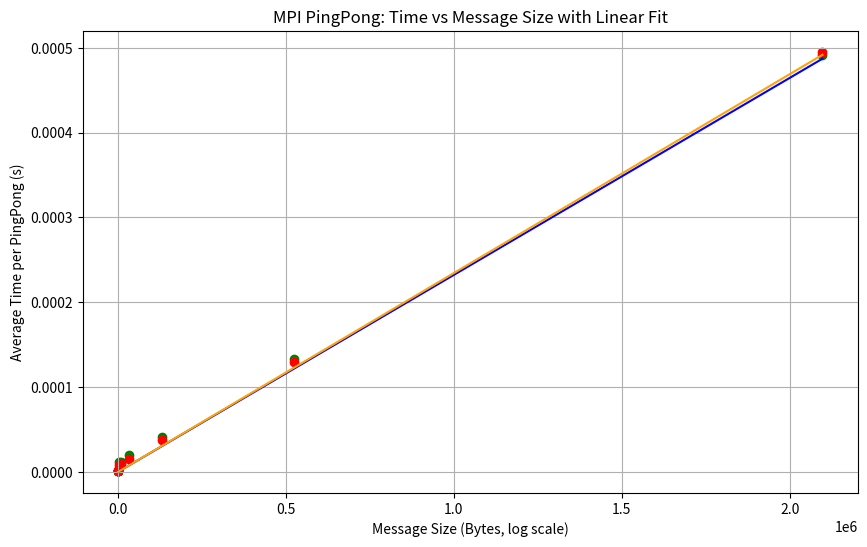

Reproduce this figure in Python.
import matplotlib.pyplot as plt
import numpy as np

message_sizes1 = np.array([16, 64, 256, 1034, 4096, 8192, 32768, 131072, 524288, 2097152])
avg_times1 = np.array([0.000001, 0.000001, 0.000001, 0.000002, 0.000012, 0.000012, 0.000020, 0.000041, 0.000133, 0.000492])

message_sizes2 = np.array([16, 64, 256, 1024, 4096, 8182, 32768, 131072, 524288, 2097152])
avg_times2 = np.array([0.000001, 0.000001, 0.000001, 0.000001, 0.000008, 0.000009, 0.000015, 0.000038, 0.000130, 0.000495])

m1, c1 = np.polyfit(message_sizes1, avg_times1, 1)
m2, c2 = np.polyfit(message_sizes2, avg_times2, 1)

latency1_us = c1 * 1e6
peak_bandwidth1_mbs = 1/m1 / 1e6

latency2_us = c2 * 1e6
peak_bandwidth2_mbs = 1/m2 / 1e6

print(f"Run 1 Latency: {latency1_us:.3f} μs")
print(f"Run 1 Peak Bandwidth: {peak_bandwidth1_mbs:.2f} MB/s")
print(f"Run 2 Latency: {latency2_us:.3f} μs")
print(f"Run 2 Peak Bandwidth: {peak_bandwidth2_mbs:.2f} MB/s")

plt.figure(figsize=(10,6))
plt.scatter(message_sizes1, avg_times1, color='green')
plt.plot(message_sizes1, m1*message_sizes1, color='blue', linestyle='-')

plt.scatter(message_sizes2, avg_times2, color='red')
plt.plot(message_sizes2, m2*message_sizes2, color='orange', linestyle='-')

plt.xlabel('Message Size (Bytes, log scale)')
plt.ylabel('Average Time per PingPong (s)')
plt.title('MPI PingPong: Time vs Message Size with Linear Fit')
plt.savefig("plot.png")
plt.grid()

plt.show()
